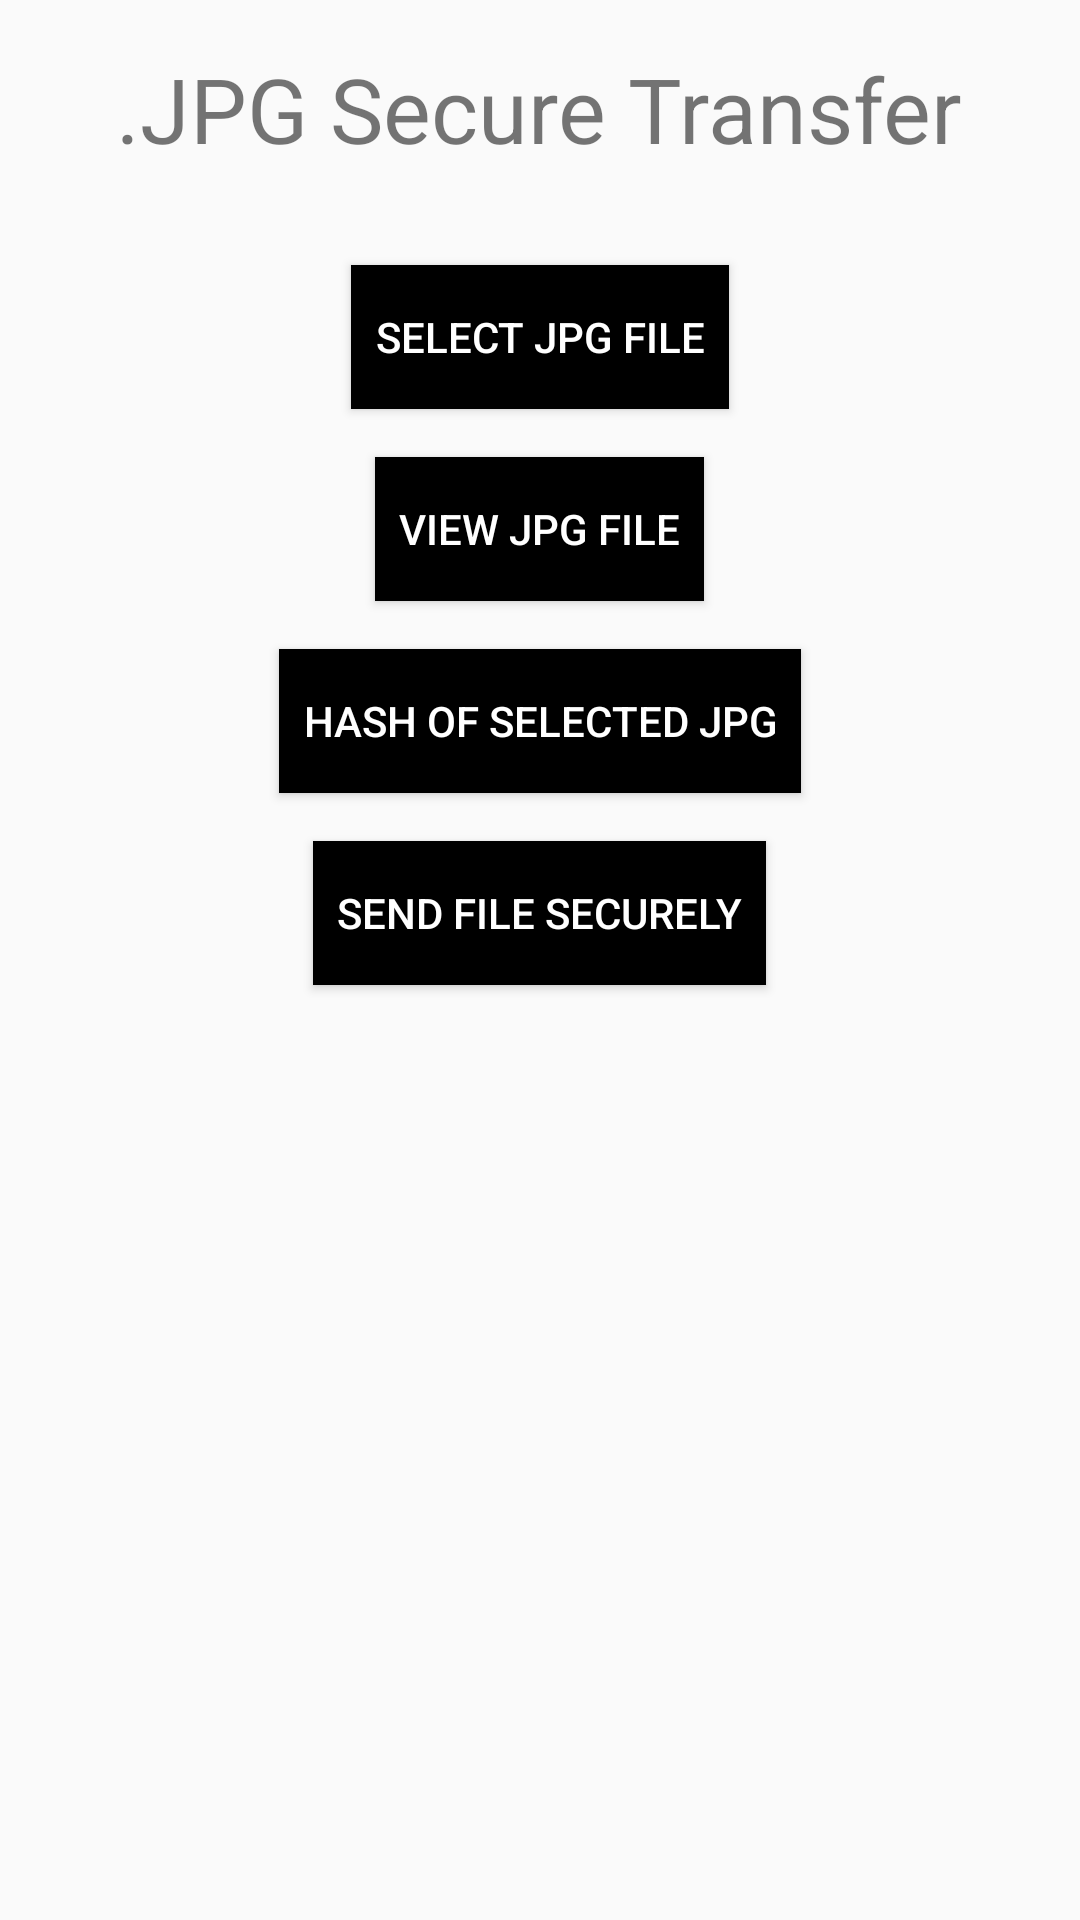

Write the Android layout XML for this screen, with the resource values it uses.
<!-- AndroidManifest.xml: application theme Theme.YourApp -->
<!-- res/layout/popup_send_jpg_securely.xml -->
<?xml version="1.0" encoding="utf-8"?>
<LinearLayout xmlns:android="http://schemas.android.com/apk/res/android"
    android:layout_width="match_parent"
    android:layout_height="match_parent"
    android:orientation="vertical"
    android:padding="16dp"
    android:background="@drawable/popup_background">

    <TextView
        android:layout_width="wrap_content"
        android:layout_height="wrap_content"
        android:text=".JPG Secure Transfer"
        android:textSize="30sp"
        android:gravity="center"
        android:layout_gravity="center"
        android:paddingBottom="16dp" />

    <Button
        android:id="@+id/jpg_popup_button"
        android:layout_width="wrap_content"
        android:layout_height="wrap_content"
        android:layout_gravity="center_horizontal"
        android:text="Select JPG File"
        android:textColor="@android:color/white"
        android:background="@color/colorPrimary"
        android:padding="8dp"
        android:layout_marginTop="16dp" />

    <Button
        android:id="@+id/view_jpg_button"
        android:layout_width="wrap_content"
        android:layout_height="wrap_content"
        android:layout_gravity="center_horizontal"
        android:text="View JPG File"
        android:textColor="@android:color/white"
        android:background="@color/colorPrimary"
        android:padding="8dp"
        android:layout_marginTop="16dp" />

    <Button
        android:id="@+id/jpg_hash_button"
        android:layout_width="wrap_content"
        android:layout_height="wrap_content"
        android:layout_gravity="center_horizontal"
        android:text="Hash of Selected JPG"
        android:textColor="@android:color/white"
        android:background="@color/colorPrimary"
        android:padding="8dp"
        android:layout_marginTop="16dp"
        android:visibility="visible" />

    <Button
        android:id="@+id/securly_send_file_jpg"
        android:layout_width="wrap_content"
        android:layout_height="wrap_content"
        android:layout_gravity="center_horizontal"
        android:text="Send File Securely"
        android:textColor="@android:color/white"
        android:background="@color/colorPrimary"
        android:padding="8dp"
        android:layout_marginTop="16dp" />
</LinearLayout>
<!-- resources referenced by this layout -->
<resources>
  <color name="colorPrimary">#000000</color>
  <style name="Theme.YourApp" parent="Theme.AppCompat.Light.DarkActionBar">
          <item name="colorPrimary">@color/colorPrimary</item>
          <item name="colorPrimaryDark">@color/colorPrimaryDark</item>
          <item name="colorAccent">@color/colorAccent</item>
      </style>
  <color name="colorPrimaryDark">#000000</color>
  <color name="colorAccent">#03DAC5</color>
</resources>
